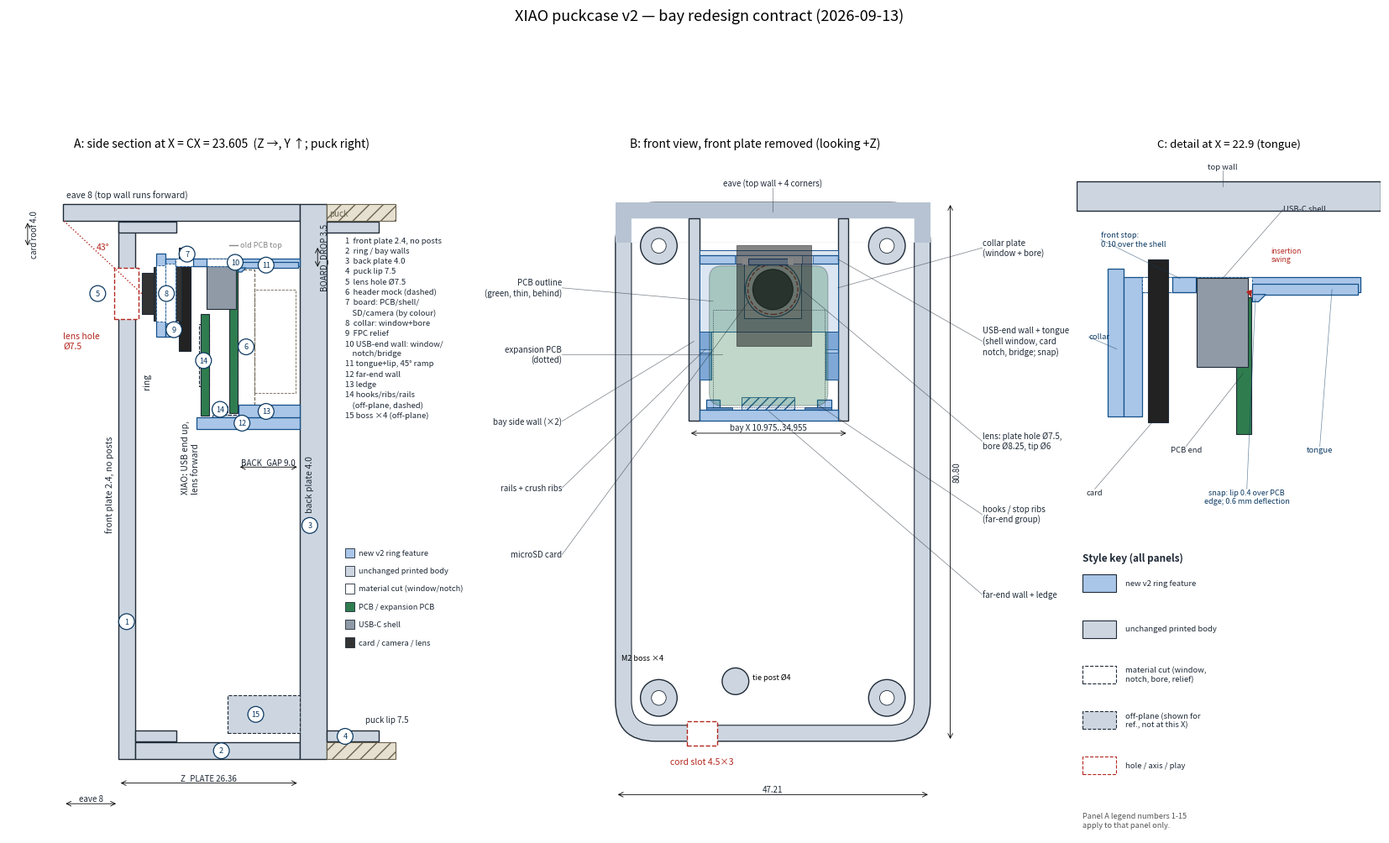

The script that saved this image: (Note: this script raises an exception after producing the figure.)
"""2D contract sketch for puckcase v2 bay redesign: side section at X = CX,
front view into the ring (front plate removed), and a detail section through
the USB-end wall / tongue.  Drawing only -- numbers are the design intent
from DESIGN_v2.md sec 3.  Style/helpers reused from sketch_v1.py (not
modified): r(), dim(), colours, figure setup philosophy.
  ~/.claude/skills/cad/.venv/bin/python sketch_v2.py
"""
import matplotlib
matplotlib.use("Agg")
import matplotlib.pyplot as plt
from matplotlib.patches import Rectangle, Circle, FancyBboxPatch, Polygon
import numpy as np

# --------------------------------------------------------------- geometry
OUT_W, OUT_H, WALL, R = 47.21, 80.8, 2.4, 6.0
CX = 23.605
Z_PLATE, Z_BACK = 26.36, 30.36
Z_LIP1 = Z_BACK + 7.5           # 37.86, puck lip
EAVE = 8.0
Y_B0, Z_B0, X_B0 = 71.29, 17.36, 31.855
LENS_X, LENS_Y = CX, 67.76

# board stack, case frame (Z0,Z1, Y0,Y1)
BASE_PCB = (16.11, 17.36, 50.34, 71.29)
EXP_PCB = (11.93, 13.18, 50.04, 64.72)
USB_SHELL = (12.90, 17.10, 65.52, 72.82)
SD_CARD = (8.86, 10.51, 59.34, 74.40)
CAM_HEAD = (7.06, 9.16, 63.76, 71.76)
BARREL = (5.16, 7.06, LENS_Y - 3.92, LENS_Y + 3.92)
TIP = (3.40, 5.16, LENS_Y - 3.0, LENS_Y + 3.0)
OLD_PCB_TOP_Y = 74.79            # v1 PCB top edge, pre BOARD_DROP

# header mock
HDR_BODY_Z = (17.36, 19.86)
HDR_PIN_Z = (19.86, 25.86)

# new ring features (case frame)
COLLAR_FRONT = dict(z=(5.56, 6.86), y=(61.49, 73.59))   # extends further +Y
COLLAR_BACK = dict(z=(6.86, 8.36), y=(61.49, 72.89))
COLLAR_WINDOW = dict(z=(6.86, 8.36), y=(63.46, 72.06))
COLLAR_BORE = dict(z=(5.56, 6.86), y=(LENS_Y - 4.125, LENS_Y + 4.125))
FPC_RELIEF = dict(z=(7.86, 8.36), y=(61.49, 63.46))

USB_WALL = dict(z=(8.36, 26.36), y=(71.69, 72.89))
SHELL_WINDOW = dict(z=(12.80, 17.46), y=(71.69, 72.89))
CARD_NOTCH = dict(z=(8.36, 10.86), y=(71.69, 72.89))
BRIDGE = dict(z=(10.86, 12.80), y=(71.69, 72.89))

TONGUE = dict(z=(17.46, 26.16), y=(71.49, 72.39))
LIP = dict(z=(17.46, 17.96), y=(70.89, 71.49))
LIP_RAMP_TOP = (18.56, 71.49)     # z, y -- back-top corner of the 45 deg ramp

FAR_WALL = dict(z=(11.36, 26.36), y=(48.09, 49.69))
LEDGE = dict(z=(17.46, 26.36), y=(49.69, 51.59))
HOOKS = dict(z=(13.76, 15.96), y=(49.69, 51.29))
STOP_RIBS = dict(z=(13.76, 26.36), y=(49.69, 50.14))
RAILS_A = dict(z=(11.76, 13.16), y=(54.29, 63.29))

BOSS = dict(z=(15.86, 26.36))

# --------------------------------------------------------------- styles
PRINT = dict(fc="#cdd6e0", ec="#1f2a37", lw=1.0)
PUCK = dict(fc="#e6e0d0", ec="#6b6250", lw=0.8, hatch="//")
PART = dict(ec="#1f2a37", lw=0.8)
NEW = dict(fc="#a9c6e8", ec="#14508a", lw=0.9)          # new v2 ring feature
CUT = dict(fc="white", ec="#14508a", lw=0.6, ls="--")    # material removed
DASH = dict(fc="#cdd6e0", ec="#1f2a37", lw=0.8, ls="--")  # off-plane
L = dict(fontsize=7.5, color="#1f2a37")
RED = dict(fontsize=7.5, color="#b3261e")
CALL_C = "#0d3a63"


def r(a, x0, y0, x1, y1, **kw):
    a.add_patch(Rectangle((x0, y0), x1 - x0, y1 - y0, **kw))


def dim(a, x0, y0, x1, y1, text, off=0.0, vertical=False, **kw):
    kw = dict(dict(fontsize=7, color="#1f2a37"), **kw)
    if vertical:
        a.annotate("", (x0 + off, y0), (x0 + off, y1), arrowprops=dict(arrowstyle="<->", lw=0.6))
        a.text(x0 + off + 0.4, (y0 + y1) / 2, text, va="center", rotation=90, **kw)
    else:
        a.annotate("", (x0, y0 + off), (x1, y0 + off), arrowprops=dict(arrowstyle="<->", lw=0.6))
        a.text((x0 + x1) / 2, y0 + off + 0.4, text, ha="center", **kw)


def callout(a, num, x, y, rad=1.15, fontsize=6.6):
    a.add_patch(Circle((x, y), rad, fc="white", ec=CALL_C, lw=0.9, zorder=6))
    a.text(x, y, str(num), ha="center", va="center", fontsize=fontsize, color=CALL_C, zorder=7)


def leader(a, lx, ly, tx, ty, text, ha="left", va="center", fontsize=7, color="#1f2a37"):
    a.plot([lx, tx], [ly, ty], color=color, lw=0.5, ls="-", alpha=0.6, zorder=3)
    a.text(lx, ly, text, ha=ha, va=va, fontsize=fontsize, color=color, zorder=4)


# --------------------------------------------------------------- figure
FIGW, FIGH = 17.0, 10.2
fig = plt.figure(figsize=(FIGW, FIGH))


def axes_rect(x0, y0, w, h):
    return [x0 / FIGW, y0 / FIGH, w / FIGW, h / FIGH]


XLIM_A, YLIM_A = (-16, 46), (-11, 88)
XLIM_B, YLIM_B = (-24, 66), (-14, 88)
XLIM_C, YLIM_C = (3, 28), (54, 83)

H_ROW = 8.1
W_A = H_ROW * (XLIM_A[1] - XLIM_A[0]) / (YLIM_A[1] - YLIM_A[0])
W_B = H_ROW * (XLIM_B[1] - XLIM_B[0]) / (YLIM_B[1] - YLIM_B[0])
H_C = 4.2
W_C = H_C * (XLIM_C[1] - XLIM_C[0]) / (YLIM_C[1] - YLIM_C[0])

xA0 = 0.15
xB0 = xA0 + W_A + 0.25
xC0 = xB0 + W_B + 0.25
Y0_ROW = 0.2

ax = fig.add_axes(axes_rect(xA0, Y0_ROW, W_A, H_ROW))
af = fig.add_axes(axes_rect(xB0, Y0_ROW, W_B, H_ROW))
ac = fig.add_axes(axes_rect(xC0, Y0_ROW + H_ROW - H_C, W_C, H_C))
an = fig.add_axes(axes_rect(xC0, Y0_ROW, W_C, H_ROW - H_C - 0.4))   # notes/legend panel

# =================================================================
# PANEL A -- side section at X = CX  (Z horizontal, Y vertical)
# =================================================================
a = ax
# front plate (no posts), unchanged lip
r(a, 0, 0, 2.4, OUT_H - 2.55, **PRINT)
r(a, 2.4, 2.55, 8.4, 4.15, **PRINT); r(a, 0, OUT_H - 4.15, 8.4, OUT_H - 2.55, **PRINT)
# ring bottom wall (full depth) + top wall/eave band
r(a, 2.4, 0, Z_PLATE, 2.4, **PRINT)
r(a, -EAVE, OUT_H - 2.4, Z_PLATE, OUT_H, **PRINT)
# back plate + puck lip + puck context
r(a, Z_PLATE, 0, Z_BACK, OUT_H, **PRINT)
r(a, Z_BACK, 2.55, Z_LIP1, 4.15, **PRINT); r(a, Z_BACK, OUT_H - 4.15, Z_LIP1, OUT_H - 2.55, **PRINT)
r(a, Z_BACK, 0, Z_BACK + 10, 2.4, **PUCK); r(a, Z_BACK, OUT_H - 2.4, Z_BACK + 10, OUT_H, **PUCK)

# off-plane dashed context: boss, hooks, stop ribs, rails
r(a, BOSS["z"][0], 3.75, BOSS["z"][1], 9.25, **DASH)
r(a, HOOKS["z"][0], HOOKS["y"][0], HOOKS["z"][1], HOOKS["y"][1], **DASH)
r(a, STOP_RIBS["z"][0], STOP_RIBS["y"][0], STOP_RIBS["z"][1], STOP_RIBS["y"][1], **DASH)
r(a, RAILS_A["z"][0], RAILS_A["y"][0], RAILS_A["z"][1], RAILS_A["y"][1], **DASH)

# header mock (dashed -- header rows sit near the board's Y edges, not at CX)
r(a, HDR_BODY_Z[0], BASE_PCB[2], HDR_BODY_Z[1], BASE_PCB[3], fc="none", ec="#6b6250", lw=0.8, ls="--")
r(a, HDR_PIN_Z[0], BASE_PCB[2] + 3, HDR_PIN_Z[1], BASE_PCB[3] - 3, fc="none", ec="#6b6250", lw=0.6, ls="--")

# far-end wall, ledge (drawn before board so board sits in front)
r(a, FAR_WALL["z"][0], FAR_WALL["y"][0], FAR_WALL["z"][1], FAR_WALL["y"][1], **NEW)
r(a, LEDGE["z"][0], LEDGE["y"][0], LEDGE["z"][1], LEDGE["y"][1], **NEW)

# board stack
r(a, BASE_PCB[0], BASE_PCB[2], BASE_PCB[1], BASE_PCB[3], fc="#2f7d4f", **PART)
r(a, EXP_PCB[0], EXP_PCB[2], EXP_PCB[1], EXP_PCB[3], fc="#2f7d4f", **PART)
r(a, USB_SHELL[0], USB_SHELL[2], USB_SHELL[1], USB_SHELL[3], fc="#8f9aa6", **PART)
r(a, SD_CARD[0], SD_CARD[2], SD_CARD[1], SD_CARD[3], fc="#222", **PART)
r(a, CAM_HEAD[0], CAM_HEAD[2], CAM_HEAD[1], CAM_HEAD[3], fc="#333", **PART)
r(a, BARREL[0], BARREL[2], BARREL[1], BARREL[3], fc="#333", **PART)
r(a, TIP[0], TIP[2], TIP[1], TIP[3], fc="#333", **PART)

# old (pre BOARD_DROP) PCB top edge for reference
a.plot([BASE_PCB[0], BASE_PCB[1]], [OLD_PCB_TOP_Y, OLD_PCB_TOP_Y], color="#888", lw=1.0, ls="-")
a.text(BASE_PCB[1] + 0.4, OLD_PCB_TOP_Y, "old PCB top", ha="left", va="center",
       fontsize=6.5, color="#888")

# collar (front part extends further in Y; back part narrower) with window/bore cut, FPC relief
r(a, COLLAR_FRONT["z"][0], COLLAR_FRONT["y"][0], COLLAR_FRONT["z"][1], COLLAR_FRONT["y"][1], **NEW)
r(a, COLLAR_BACK["z"][0], COLLAR_BACK["y"][0], COLLAR_BACK["z"][1], COLLAR_BACK["y"][1], **NEW)
r(a, COLLAR_BORE["z"][0], COLLAR_BORE["y"][0], COLLAR_BORE["z"][1], COLLAR_BORE["y"][1], **CUT)
r(a, COLLAR_WINDOW["z"][0], COLLAR_WINDOW["y"][0], COLLAR_WINDOW["z"][1], COLLAR_WINDOW["y"][1], **CUT)
r(a, FPC_RELIEF["z"][0], FPC_RELIEF["y"][0], FPC_RELIEF["z"][1], FPC_RELIEF["y"][1], fc="white", ec="none")

# USB-end wall with shell window + card notch cut, bridge band solid
r(a, USB_WALL["z"][0], USB_WALL["y"][0], USB_WALL["z"][1], USB_WALL["y"][1], **NEW)
r(a, SHELL_WINDOW["z"][0], SHELL_WINDOW["y"][0], SHELL_WINDOW["z"][1], SHELL_WINDOW["y"][1], **CUT)
r(a, CARD_NOTCH["z"][0], CARD_NOTCH["y"][0], CARD_NOTCH["z"][1], CARD_NOTCH["y"][1], **CUT)
r(a, BRIDGE["z"][0], BRIDGE["y"][0], BRIDGE["z"][1], BRIDGE["y"][1], **NEW)

# tongue + lip with 45 deg ramp
r(a, TONGUE["z"][0], TONGUE["y"][0], TONGUE["z"][1], TONGUE["y"][1], **NEW)
lip_poly = Polygon([(LIP["z"][0], LIP["y"][0]), (LIP["z"][1], LIP["y"][0]),
                     (LIP_RAMP_TOP[0], LIP_RAMP_TOP[1]), (LIP["z"][0], LIP["y"][1])],
                    closed=True, fc="#a9c6e8", ec="#14508a", lw=0.9)
a.add_patch(lip_poly)

# lens hole (front plate)
r(a, -0.6, LENS_Y - 3.75, 3.0, LENS_Y + 3.75, fc="white", ec="#b3261e", lw=1, ls="--")

# brow angle line: lens tip -> eave edge
a.plot([TIP[0], -EAVE], [LENS_Y, OUT_H - 2.4], color="#b3261e", lw=1.0, ls=":")
a.text(-3.2, 74.2, "43°", **RED)

# dimensions
dim(a, 0, -3.5, Z_PLATE, -3.5, "Z_PLATE 26.36", off=0)
dim(a, -EAVE, -6.5, 0, -6.5, "eave 8", off=0)
dim(a, BASE_PCB[1], 42.5, Z_PLATE, 42.5, "BACK_GAP 9.0", off=0)
dim(a, -13.2, SD_CARD[3], -13.2, OUT_H - 2.4, "card roof 4.0", vertical=True)
dim(a, 29.0, BASE_PCB[3], 29.0, OLD_PCB_TOP_Y, "BOARD_DROP 3.5", vertical=True, off=0)

# context labels (structural, low clutter)
a.text(-7.6, OUT_H + 0.8, "eave 8 (top wall runs forward)", **L)
a.text(-1.9, 40, "front plate 2.4, no posts", rotation=90, va="center", **L)
a.text(3.6, 55, "ring", rotation=90, va="center", **L)
a.text(27.86, 40, "back plate 4.0", rotation=90, va="center", ha="center", **L)
a.text(Z_BACK + 0.4, 79.0, "puck", fontsize=7, color="#6b6250")
a.text(Z_BACK + 5.6, 5.4, "puck lip 7.5", fontsize=7, color="#1f2a37")
a.text(9.2, 44, "XIAO: USB end up,\nlens forward", rotation=90, va="center", **L)
a.text(-8, LENS_Y - 8, "lens hole\nØ7.5", **RED)

# numbered callouts (see legend in panel D / notes)
callout(a, 1, 1.2, 20)
callout(a, 2, 15, 1.2)
callout(a, 3, 27.86, 34)
callout(a, 4, 33, 3.3)
callout(a, 5, -3, LENS_Y)
callout(a, 6, 18.6, 60)
callout(a, 7, 10, 73.5)
callout(a, 8, 7, LENS_Y)
callout(a, 9, 8.1, 62.5)
callout(a, 10, 17, 72.3)
callout(a, 11, 21.5, 71.9)
callout(a, 12, 18, 48.9)
callout(a, 13, 21.5, 50.6)
callout(a, 14, 14.8, 50.9)
callout(a, 14, 12.4, 58)
callout(a, 15, 20, 6.5)

a.set_xlim(*XLIM_A); a.set_ylim(*YLIM_A); a.set_aspect("equal"); a.axis("off")
a.set_title("A: side section at X = CX = 23.605  (Z →, Y ↑; puck right)", fontsize=10)

# legend + colour key, drawn inside panel A's own empty puck-side area
legend_txt = (
    "1  front plate 2.4, no posts\n"
    "2  ring / bay walls\n"
    "3  back plate 4.0\n"
    "4  puck lip 7.5\n"
    "5  lens hole Ø7.5\n"
    "6  header mock (dashed)\n"
    "7  board: PCB/shell/\n"
    "    SD/camera (by colour)\n"
    "8  collar: window+bore\n"
    "9  FPC relief\n"
    "10 USB-end wall: window/\n"
    "    notch/bridge\n"
    "11 tongue+lip, 45° ramp\n"
    "12 far-end wall\n"
    "13 ledge\n"
    "14 hooks/ribs/rails\n"
    "    (off-plane, dashed)\n"
    "15 boss ×4 (off-plane)"
)
a.text(33, 76, legend_txt, fontsize=6.9, va="top", ha="left", color="#1f2a37", linespacing=1.45)

key_items = [
    ("#a9c6e8", "new v2 ring feature"),
    ("#cdd6e0", "unchanged printed body"),
    ("white", "material cut (window/notch)"),
    ("#2f7d4f", "PCB / expansion PCB"),
    ("#8f9aa6", "USB-C shell"),
    ("#333333", "card / camera / lens"),
]
ky = 30
for fc, txt in key_items:
    r(a, 33, ky - 0.7, 34.4, ky + 0.7, fc=fc, ec="#1f2a37", lw=0.6)
    a.text(35, ky, txt, fontsize=6.7, va="center", ha="left", color="#1f2a37")
    ky -= 2.6

# =================================================================
# PANEL B -- front view, front plate removed (X horizontal, Y vertical)
# =================================================================
a = af


def rr(a, x0, y0, x1, y1, rad, **kw):
    a.add_patch(FancyBboxPatch((x0 + rad, y0 + rad), x1 - x0 - 2 * rad, y1 - y0 - 2 * rad,
                                boxstyle=f"round,pad={rad}", **kw))


rr(a, 0, 0, OUT_W, OUT_H, R, **PRINT)
rr(a, WALL, WALL, OUT_W - WALL, OUT_H - WALL, R - WALL, fc="white", ec="#1f2a37", lw=0.8)
r(a, 0, OUT_H - R, OUT_W, OUT_H, fc="#b7c3d2", ec="none")
rr(a, WALL, OUT_H - R, OUT_W - WALL, OUT_H - WALL, 0.01, fc="white", ec="none")

# ledge (behind PCB, hatched) -- draw first
r(a, 18.855, 49.69, 26.855, 51.59, fc="#dbe6f2", ec="#14508a", lw=0.6, hatch="///")

# side bay walls
r(a, 10.975, 48.09, 12.575, 78.40, **PRINT)
r(a, 33.355, 48.09, 34.955, 78.40, **PRINT)
# far-end wall
r(a, 12.575, 48.09, 33.355, 49.69, **NEW)
# rails + rib marks
for x0, x1 in ((12.575, 14.425), (31.505, 33.355)):
    r(a, x0, 54.29, x1, 63.29, **NEW)
    r(a, x0, 58.79, x1, 62.79, fc="#7fa8d6", ec="#14508a", lw=0.5)
    r(a, x0, 54.29, x1, 58.29, fc="#7fa8d6", ec="#14508a", lw=0.5)
# hooks + stop ribs
for x0, x1 in ((30.255, 32.355), (13.575, 15.675)):
    r(a, x0, 49.69, x1, 51.29, **NEW)
for x0, x1 in ((28.355, 32.355), (13.575, 17.575)):
    r(a, x0, 49.69, x1, 50.14, fc="#5c86b8", ec="#14508a", lw=0.6)

# collar plate + window + bore + lens (drawn first: it is the front-most,
# lowest-Z layer in this view, so it sits behind the USB-end wall band)
r(a, 12.575, 61.49, 33.355, 73.59, fc="#dbe6f2", ec="#14508a", lw=0.7)
r(a, 19.305, 63.46, 27.905, 72.06, fc="white", ec="#14508a", lw=0.7)
a.add_patch(Circle((LENS_X, LENS_Y), 4.125, fc="none", ec="#14508a", lw=0.9))
a.add_patch(Circle((LENS_X, LENS_Y), 3.75, fc="none", ec="#b3261e", lw=1, ls="--"))
a.add_patch(Circle((LENS_X, LENS_Y), 3.0, fc="#333", ec="#111"))

# USB-end wall + card notch + shell window (deeper in Z than the collar, but
# drawn on top here so its own window/notch bands stay legible)
r(a, 12.575, 71.69, 33.355, 72.89, **NEW)
r(a, 17.955, 71.69, 29.655, 72.89, fc="#c6d6e8", ec="#14508a", lw=0.5)
r(a, 18.005, 71.69, 27.955, 72.89, fc="#eef3f8", ec="#14508a", lw=0.5)

# tongue + slits
r(a, 19.855, 71.49, 25.855, 72.39, **NEW)
r(a, 19.855 - 0.8, 71.49, 19.855, 72.39, fc="white", ec="none")
r(a, 25.855, 71.49, 25.855 + 0.8, 72.39, fc="white", ec="none")

# PCB outline (thin, green, behind everything)
rr(a, 14.075, 50.34, 31.855, 71.29, 1.9, fc="#2f7d4f", ec="#1f2a37", lw=0.8, alpha=0.30)
r(a, 14.575, 50.04, 31.355, 64.72, fc="none", ec="#1f2a37", lw=0.6, ls=":")
# microSD card
r(a, 18.195, 59.34, 29.375, 74.40, fc="#222", ec="#111", lw=0.6, alpha=0.55)

# bosses
for bx, by in ((6.5, 6.5), (OUT_W - 6.5, 6.5), (6.5, OUT_H - 6.5), (OUT_W - 6.5, OUT_H - 6.5)):
    a.add_patch(Circle((bx, by), 2.75, **PRINT)); a.add_patch(Circle((bx, by), 1.1, fc="white", ec="#1f2a37", lw=0.6))
# cord slot + tie post
r(a, 13.0 - 2.25, -0.6, 13.0 + 2.25, 3.0, fc="white", ec="#b3261e", lw=1, ls="--")
a.add_patch(Circle((18, 9), 2.0, **PRINT))

# margin labels with leader lines
leader(a, 23.605, 83, 23.605, 79.5, "eave (top wall + 4 corners)", ha="center", va="bottom")
leader(a, -8, 68, 14.6, 66, "PCB outline\n(green, thin, behind)", ha="right")
leader(a, -8, 58, 16, 58, "expansion PCB\n(dotted)", ha="right")
leader(a, -8, 48, 11.8, 60, "bay side wall (×2)", ha="right")
leader(a, -8, 38, 13.5, 58.8, "rails + crush ribs", ha="right")
leader(a, -8, 28, 20, 66, "microSD card", ha="right")
leader(a, 55, 74, 33.355, 68, "collar plate\n(window + bore)", ha="left")
leader(a, 55, 60, 33.355, 72.3, "USB-end wall + tongue\n(shell window, card\nnotch, bridge; snap)", ha="left")
leader(a, 55, 45, 27.9, 67.76, "lens: plate hole Ø7.5,\nbore Ø8.25, tip Ø6", ha="left")
leader(a, 55, 34, 30.3, 50.5, "hooks / stop ribs\n(far-end group)", ha="left")
leader(a, 55, 22, 23, 49.5, "far-end wall + ledge", ha="left")
a.text(4, 12.2, "M2 boss ×4", fontsize=6.5, ha="center")
a.text(13.0, -3.4, "cord slot 4.5×3", ha="center", **RED)
a.text(20.5, 9.3, "tie post Ø4", fontsize=6.5)

dim(a, 0, -8, OUT_W, -8, "47.21", off=0)
dim(a, OUT_W + 3, 0, OUT_W + 3, OUT_H, "80.80", vertical=True)
dim(a, 10.975, 46.2, 34.955, 46.2, "bay X 10.975..34.955")

a.set_xlim(*XLIM_B); a.set_ylim(*YLIM_B); a.set_aspect("equal"); a.axis("off")
a.set_title("B: front view, front plate removed (looking +Z)", fontsize=10)

# =================================================================
# PANEL C -- detail section at X = 22.9 (through the tongue), zoomed
# =================================================================
a = ac
# top wall
r(a, 3, OUT_H - 2.4, 28, OUT_H, **PRINT)
# collar (context, above the notch)
r(a, COLLAR_FRONT["z"][0], COLLAR_FRONT["y"][0], COLLAR_FRONT["z"][1], COLLAR_FRONT["y"][1], **NEW)
r(a, COLLAR_BACK["z"][0], COLLAR_BACK["y"][0], COLLAR_BACK["z"][1], COLLAR_BACK["y"][1], **NEW)

# USB-end wall with shell window + card notch cut, bridge solid
r(a, USB_WALL["z"][0], USB_WALL["y"][0], USB_WALL["z"][1], USB_WALL["y"][1], **NEW)
r(a, SHELL_WINDOW["z"][0], SHELL_WINDOW["y"][0], SHELL_WINDOW["z"][1], SHELL_WINDOW["y"][1], **CUT)
r(a, CARD_NOTCH["z"][0], CARD_NOTCH["y"][0], CARD_NOTCH["z"][1], CARD_NOTCH["y"][1], **CUT)
r(a, BRIDGE["z"][0], BRIDGE["y"][0], BRIDGE["z"][1], BRIDGE["y"][1], **NEW)

# PCB end + USB-C shell + card
r(a, BASE_PCB[0], 60, BASE_PCB[1], BASE_PCB[3], fc="#2f7d4f", **PART)
r(a, USB_SHELL[0], USB_SHELL[2], USB_SHELL[1], USB_SHELL[3], fc="#8f9aa6", **PART)
r(a, SD_CARD[0], 61, SD_CARD[1], SD_CARD[3], fc="#222", **PART)

# tongue + lip + ramp
r(a, TONGUE["z"][0], TONGUE["y"][0], TONGUE["z"][1], TONGUE["y"][1], **NEW)
lip_poly2 = Polygon([(LIP["z"][0], LIP["y"][0]), (LIP["z"][1], LIP["y"][0]),
                      (LIP_RAMP_TOP[0], LIP_RAMP_TOP[1]), (LIP["z"][0], LIP["y"][1])],
                     closed=True, fc="#a9c6e8", ec="#14508a", lw=0.9)
a.add_patch(lip_poly2)

# swing-in arc: PCB USB-end corner easing into the seated position (schematic)
pivot = (14.36, 70.29)
r0 = ((BASE_PCB[1] - pivot[0]) ** 2 + (BASE_PCB[3] - pivot[1]) ** 2) ** 0.5
th0 = np.degrees(np.arctan2(BASE_PCB[3] - pivot[1], BASE_PCB[1] - pivot[0]))
th = np.linspace(th0, th0 + 13, 30)
xs = pivot[0] + r0 * np.cos(np.radians(th))
ys = pivot[1] + r0 * np.sin(np.radians(th))
a.plot(xs, ys, color="#b3261e", lw=1.0, ls=":")
a.annotate("", xy=(xs[0], ys[0]), xytext=(xs[4], ys[4]),
           arrowprops=dict(arrowstyle="-|>", color="#b3261e", lw=1.0))

# labels via short leaders into the margins of the zoom
leader(a, 15, 81.7, 15, 80.4, "top wall", ha="center", va="bottom", fontsize=6.8)
leader(a, 4, 68, 6.3, 67, "collar", ha="left", fontsize=6.8, color=CALL_C)
leader(a, 20, 78.5, 15, 72.8, "USB-C shell", ha="left", fontsize=6.8)
leader(a, 5, 76, 11.5, 72.8, "front stop:\n0.10 over the shell", ha="left", fontsize=6.6, color=CALL_C)
leader(a, 12, 59, 16.7, 65, "PCB end", ha="center", va="top", fontsize=6.8)
leader(a, 23, 59, 24, 71.9, "tongue", ha="center", va="top", fontsize=6.8, color=CALL_C)
leader(a, 4.5, 55.5, 9.5, 61.3, "card", ha="center", va="top", fontsize=6.8)
leader(a, 17, 55.5, 17.7, 71.1, "snap: lip 0.4 over PCB\nedge; 0.6 mm deflection", ha="center", va="top",
       fontsize=6.5, color=CALL_C)
a.text(19, 74.2, "insertion\nswing", fontsize=6.3, color="#b3261e")

a.set_xlim(*XLIM_C); a.set_ylim(*YLIM_C); a.set_aspect("equal"); a.axis("off")
a.set_title("C: detail at X = 22.9 (tongue)", fontsize=9.5)

# =================================================================
# PANEL D (notes) -- shared style key
# =================================================================
a = an
a.axis("off")
a.set_xlim(0, 10); a.set_ylim(0, 10)
a.text(0.2, 9.6, "Style key (all panels)", fontsize=8.5, va="top", fontweight="bold", color="#1f2a37")
note_items = [
    ("#a9c6e8", "solid", "new v2 ring feature"),
    ("#cdd6e0", "solid", "unchanged printed body"),
    ("white", "dashed", "material cut (window,\nnotch, bore, relief)"),
    ("#cdd6e0", "dashed", "off-plane (shown for\nref., not at this X)"),
    ("#b3261e", "dashed", "hole / axis / play"),
]
yy = 8.6
for fc, style, txt in note_items:
    ls = "--" if style == "dashed" else "-"
    ec = "#b3261e" if fc == "#b3261e" else "#1f2a37"
    a.add_patch(Rectangle((0.2, yy - 0.35), 1.1, 0.6, fc=fc if fc != "#b3261e" else "white",
                           ec=ec, lw=0.8, ls=ls))
    a.text(1.6, yy - 0.05, txt, fontsize=6.8, va="center", ha="left", color="#1f2a37")
    yy -= 1.55
a.text(0.2, yy - 0.1, "Panel A legend numbers 1-15\napply to that panel only.", fontsize=6.6,
       va="top", color="#555")

fig.suptitle("XIAO puckcase v2 — bay redesign contract (2026-09-13)", fontsize=13, y=0.985)
fig.savefig("review_v2/sketch_v2.png", dpi=150)
print("ok")
